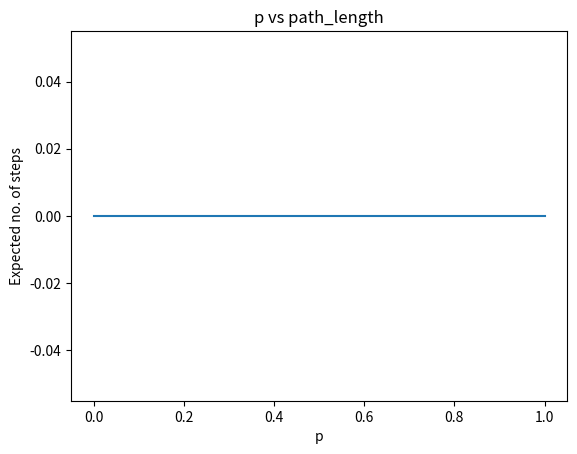

Here is the Python script that generated this plot:


import os
import matplotlib.pyplot as plt


x=[]
y=[]
J = list(range(0,21))
for i in range(len(J)):
	j = J[i]/20.0
	os.system("bash encoder.sh ../base/data/maze/grid10.txt "+ str(j) + " > mdp10 ")
	os.system("bash valueiteration.sh mdp10 > policy")
	os.system("bash decoder.sh ../base/data/maze/grid10.txt policy "+ str(j) + " > path" )
	data = []
	print(j)
	with open("path") as inputfile:
		for line in inputfile:
	   		data = line.strip().split(' ')
	   		break
	print(len(data))
	print(data)
	x.append(j)
	y.append(len(data))
plt.plot(x,y)
plt.xlabel("p")
plt.ylabel("Expected no. of steps")
plt.title("p vs path_length")
plt.savefig("plot.png")
plt.show()
